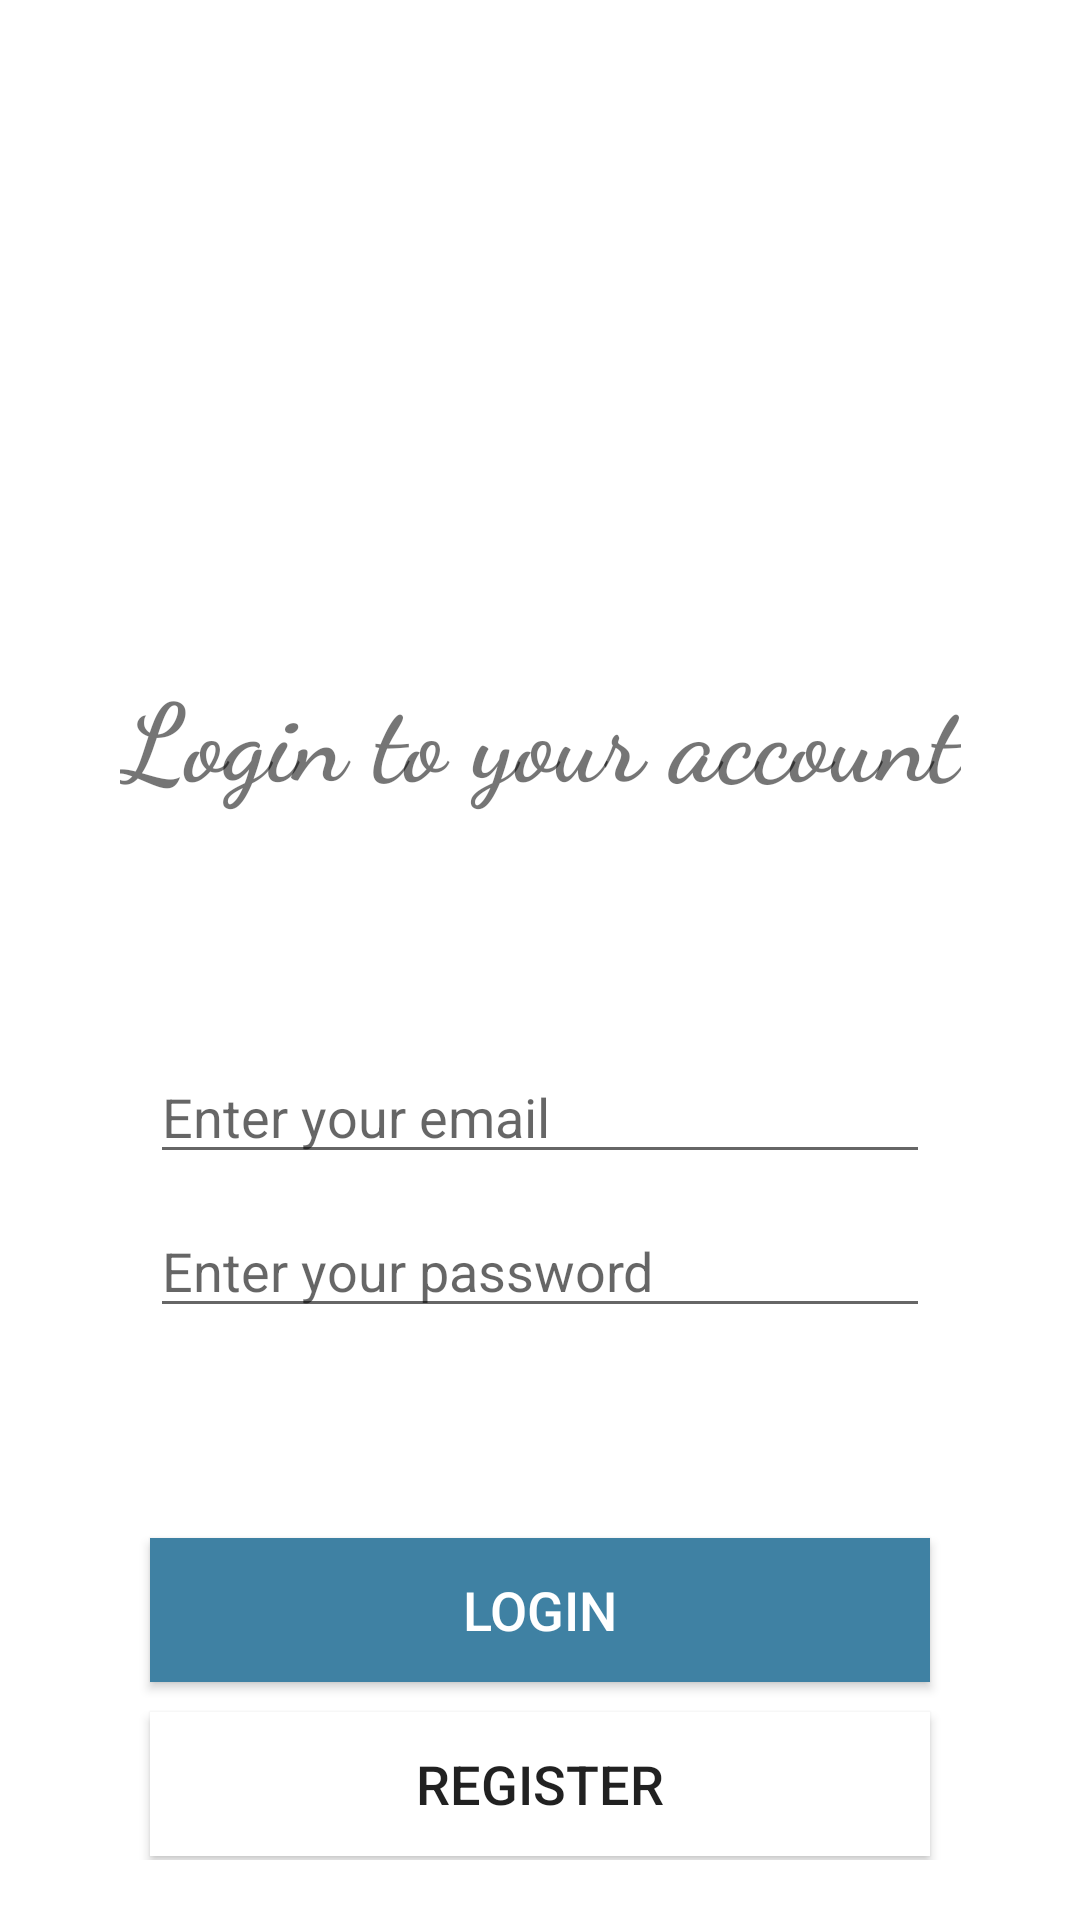

Reconstruct the res/layout file that produces this screen, plus the resources it refers to.
<!-- AndroidManifest.xml: application theme AppTheme -->
<!-- res/layout/activity_login.xml -->
<?xml version="1.0" encoding="utf-8"?>
<androidx.coordinatorlayout.widget.CoordinatorLayout xmlns:android="http://schemas.android.com/apk/res/android"
    xmlns:tools="http://schemas.android.com/tools"
    xmlns:app="http://schemas.android.com/apk/res-auto"

    android:fitsSystemWindows="true"

    android:layout_width="match_parent"
    android:layout_height="match_parent">


    <ImageView
        android:id="@+id/app_bar_image"
        android:layout_width="match_parent"
        android:layout_height="200dp"


        android:scaleType="centerCrop"
        android:src="@drawable/header"
         />

    <androidx.constraintlayout.widget.ConstraintLayout
        android:layout_width="match_parent"
        android:layout_height="match_parent"
        android:layout_marginBottom="20dp"
        android:padding="@dimen/box_inset_layout_padding"
        tools:context=".Ui.Login.LoginActivity"
        tools:deviceIds="wear">

        <Button
            android:id="@+id/register_btn"
            android:layout_width="0dp"
            android:layout_height="wrap_content"
            android:layout_marginEnd="50dp"
            android:layout_marginStart="50dp"
            android:layout_marginTop="10dp"
            android:width="300dp"
            android:background="@color/textWhite"
            android:elevation="10dp"
            android:text="Register"
            android:textSize="18sp"
            app:layout_constraintEnd_toEndOf="parent"
            app:layout_constraintHorizontal_bias="0.0"
            app:layout_constraintStart_toStartOf="parent"
            app:layout_constraintTop_toBottomOf="@+id/login" />

        <Button
            android:id="@+id/login"
            android:layout_width="0dp"
            android:layout_height="wrap_content"
            android:layout_marginEnd="50dp"
            android:layout_marginStart="50dp"
            android:layout_marginTop="70dp"
            android:width="300dp"
            android:background="@color/btnColor"
            android:elevation="10dp"
            android:text="@string/btnLogin"
            android:textColor="@color/textWhite"
            android:textSize="18sp"
            app:layout_constraintEnd_toEndOf="parent"
            app:layout_constraintHorizontal_bias="1.0"
            app:layout_constraintStart_toStartOf="parent"
            app:layout_constraintTop_toBottomOf="@+id/editTextTextPassword" />

        <EditText
            android:id="@+id/editTextTextPassword"
            android:layout_width="0dp"
            android:layout_height="wrap_content"
            android:layout_marginEnd="50dp"
            android:layout_marginStart="50dp"
            android:layout_marginTop="10dp"
            android:width="300dp"
            android:ems="10"
            android:hint="@string/passwordHint"
            android:inputType="textPassword"
            app:layout_constraintEnd_toEndOf="parent"
            app:layout_constraintStart_toStartOf="parent"
            app:layout_constraintTop_toBottomOf="@+id/editTextTextEmailAddress" />

        <EditText
            android:id="@+id/editTextTextEmailAddress"
            android:layout_width="0dp"
            android:layout_height="wrap_content"
            android:layout_marginEnd="50dp"
            android:layout_marginStart="50dp"
            android:layout_marginTop="80dp"
            android:width="300dp"
            android:ems="10"
            android:hint="@string/emailHint"
            android:inputType="textEmailAddress"
            app:layout_constraintEnd_toEndOf="parent"
            app:layout_constraintStart_toStartOf="parent"
            app:layout_constraintTop_toBottomOf="@+id/textView" />

        <TextView
            android:id="@+id/textView"
            android:layout_width="wrap_content"
            android:layout_height="wrap_content"
            android:layout_marginTop="220dp"
            android:fontFamily="cursive"
            android:text="@string/loginHeader"
            android:textAlignment="center"
            android:textAllCaps="false"
            android:textSize="36sp"
            android:textStyle="bold"
            app:layout_constraintEnd_toEndOf="parent"
            app:layout_constraintStart_toStartOf="parent"
            app:layout_constraintTop_toTopOf="parent" />

    </androidx.constraintlayout.widget.ConstraintLayout>




</androidx.coordinatorlayout.widget.CoordinatorLayout>
<!-- resources referenced by this layout -->
<resources>
  <color name="btnColor"> #3F81A3 </color>
  <color name="textWhite"> #ffffff </color>
  <dimen name="box_inset_layout_padding">0dp</dimen>
  <string name="btnLogin"> Login </string>
  <string name="emailHint">Enter your email </string>
  <string name="loginHeader">Login to your account </string>
  <string name="passwordHint"> Enter your password </string>
  <style name="AppTheme" parent="Theme.MaterialComponents.Light.DarkActionBar">
          
          <item name="colorPrimary">@color/colorPrimary</item>
          <item name="colorPrimaryDark">@color/colorPrimaryDark</item>
          <item name="colorAccent">@color/colorAccent</item>
      </style>
  <color name="colorPrimary">#0F9468</color>
  <color name="colorPrimaryDark">#001A11</color>
  <color name="colorAccent">#00FAA7</color>
</resources>
